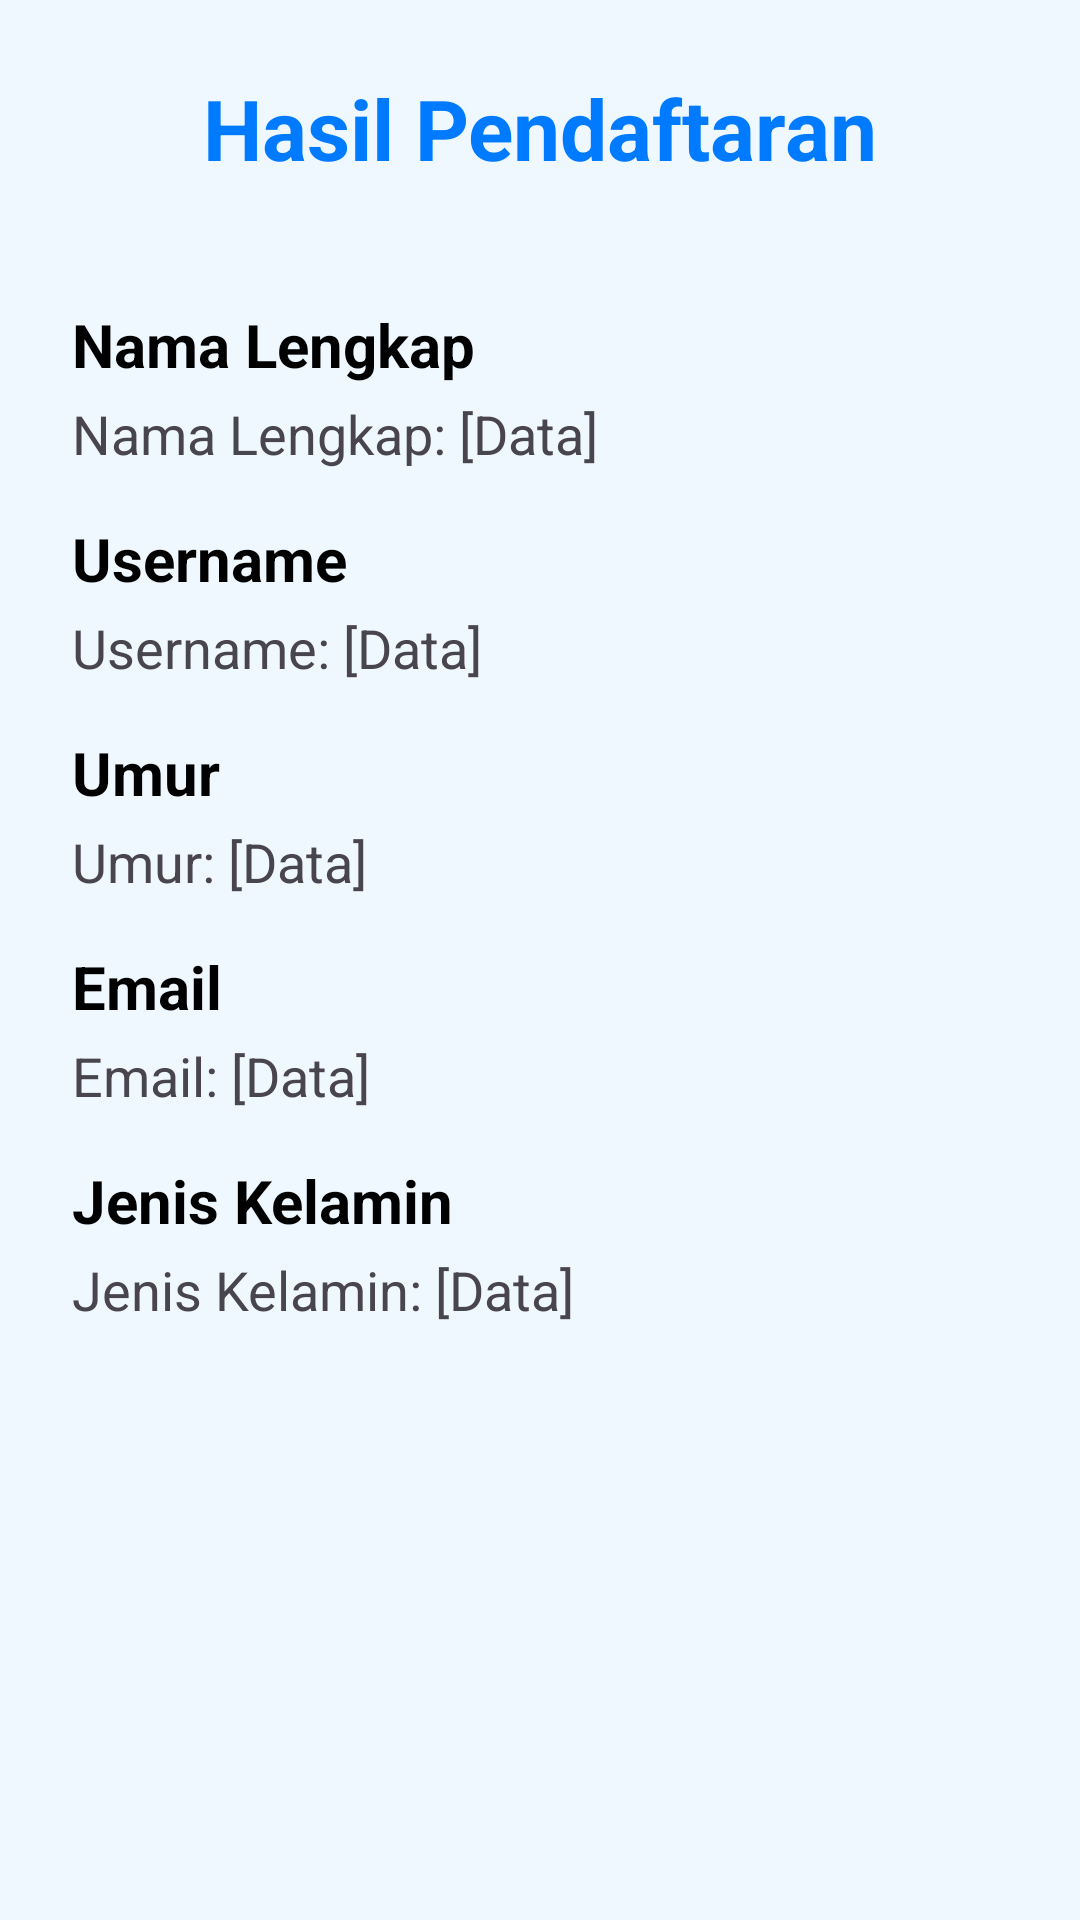

This screen was rendered from an Android layout file. Write that file and the resources it references.
<!-- AndroidManifest.xml: application theme Theme.Inhall_post3 -->
<!-- res/layout/activity_hasil.xml -->
<?xml version="1.0" encoding="utf-8"?>
<LinearLayout xmlns:android="http://schemas.android.com/apk/res/android"
    xmlns:tools="http://schemas.android.com/tools"
    android:layout_width="match_parent"
    android:layout_height="match_parent"
    android:orientation="vertical"
    android:padding="24dp"
    android:background="#f0f8ff"
    tools:context="com.burhanudin_099.inhall_post3.HasilActivity">

    <TextView
        android:layout_width="match_parent"
        android:layout_height="wrap_content"
        android:text="Hasil Pendaftaran"
        android:gravity="center"
        android:textSize="28sp"
        android:textStyle="bold"
        android:textColor="#007bff"
        android:layout_marginBottom="40dp"/>

    <TextView
        android:layout_width="wrap_content"
        android:layout_height="wrap_content"
        android:text="Nama Lengkap"
        android:textSize="20sp"
        android:textStyle="bold"
        android:textColor="@android:color/black"
        android:layout_marginBottom="4dp"/>

    <TextView
        android:id="@+id/tv_hasil_nama_lengkap"
        android:layout_width="wrap_content"
        android:layout_height="wrap_content"
        android:text="Nama Lengkap: [Data]"
        android:textSize="18sp"
        android:layout_marginBottom="16dp"/>

    <TextView
        android:layout_width="wrap_content"
        android:layout_height="wrap_content"
        android:text="Username"
        android:textSize="20sp"
        android:textStyle="bold"
        android:textColor="@android:color/black"
        android:layout_marginBottom="4dp"/>

    <TextView
        android:id="@+id/tv_hasil_username"
        android:layout_width="wrap_content"
        android:layout_height="wrap_content"
        android:text="Username: [Data]"
        android:textSize="18sp"
        android:layout_marginBottom="16dp"/>

    <TextView
        android:layout_width="wrap_content"
        android:layout_height="wrap_content"
        android:text="Umur"
        android:textSize="20sp"
        android:textStyle="bold"
        android:textColor="@android:color/black"
        android:layout_marginBottom="4dp"/>

    <TextView
        android:id="@+id/tv_hasil_umur"
        android:layout_width="wrap_content"
        android:layout_height="wrap_content"
        android:text="Umur: [Data]"
        android:textSize="18sp"
        android:layout_marginBottom="16dp"/>

    <TextView
        android:layout_width="wrap_content"
        android:layout_height="wrap_content"
        android:text="Email"
        android:textSize="20sp"
        android:textStyle="bold"
        android:textColor="@android:color/black"
        android:layout_marginBottom="4dp"/>

    <TextView
        android:id="@+id/tv_hasil_email"
        android:layout_width="wrap_content"
        android:layout_height="wrap_content"
        android:text="Email: [Data]"
        android:textSize="18sp"
        android:layout_marginBottom="16dp"/>

    <TextView
        android:layout_width="wrap_content"
        android:layout_height="wrap_content"
        android:text="Jenis Kelamin"
        android:textSize="20sp"
        android:textStyle="bold"
        android:textColor="@android:color/black"
        android:layout_marginBottom="4dp"/>

    <TextView
        android:id="@+id/tv_hasil_jenis_kelamin"
        android:layout_width="wrap_content"
        android:layout_height="wrap_content"
        android:text="Jenis Kelamin: [Data]"
        android:textSize="18sp"
        android:layout_marginBottom="16dp"/>

</LinearLayout>
<!-- resources referenced by this layout -->
<resources>
  <style name="Theme.Inhall_post3" parent="Base.Theme.Inhall_post3" />
  <style name="Base.Theme.Inhall_post3" parent="Theme.Material3.DayNight.NoActionBar">
          
          
      </style>
</resources>
